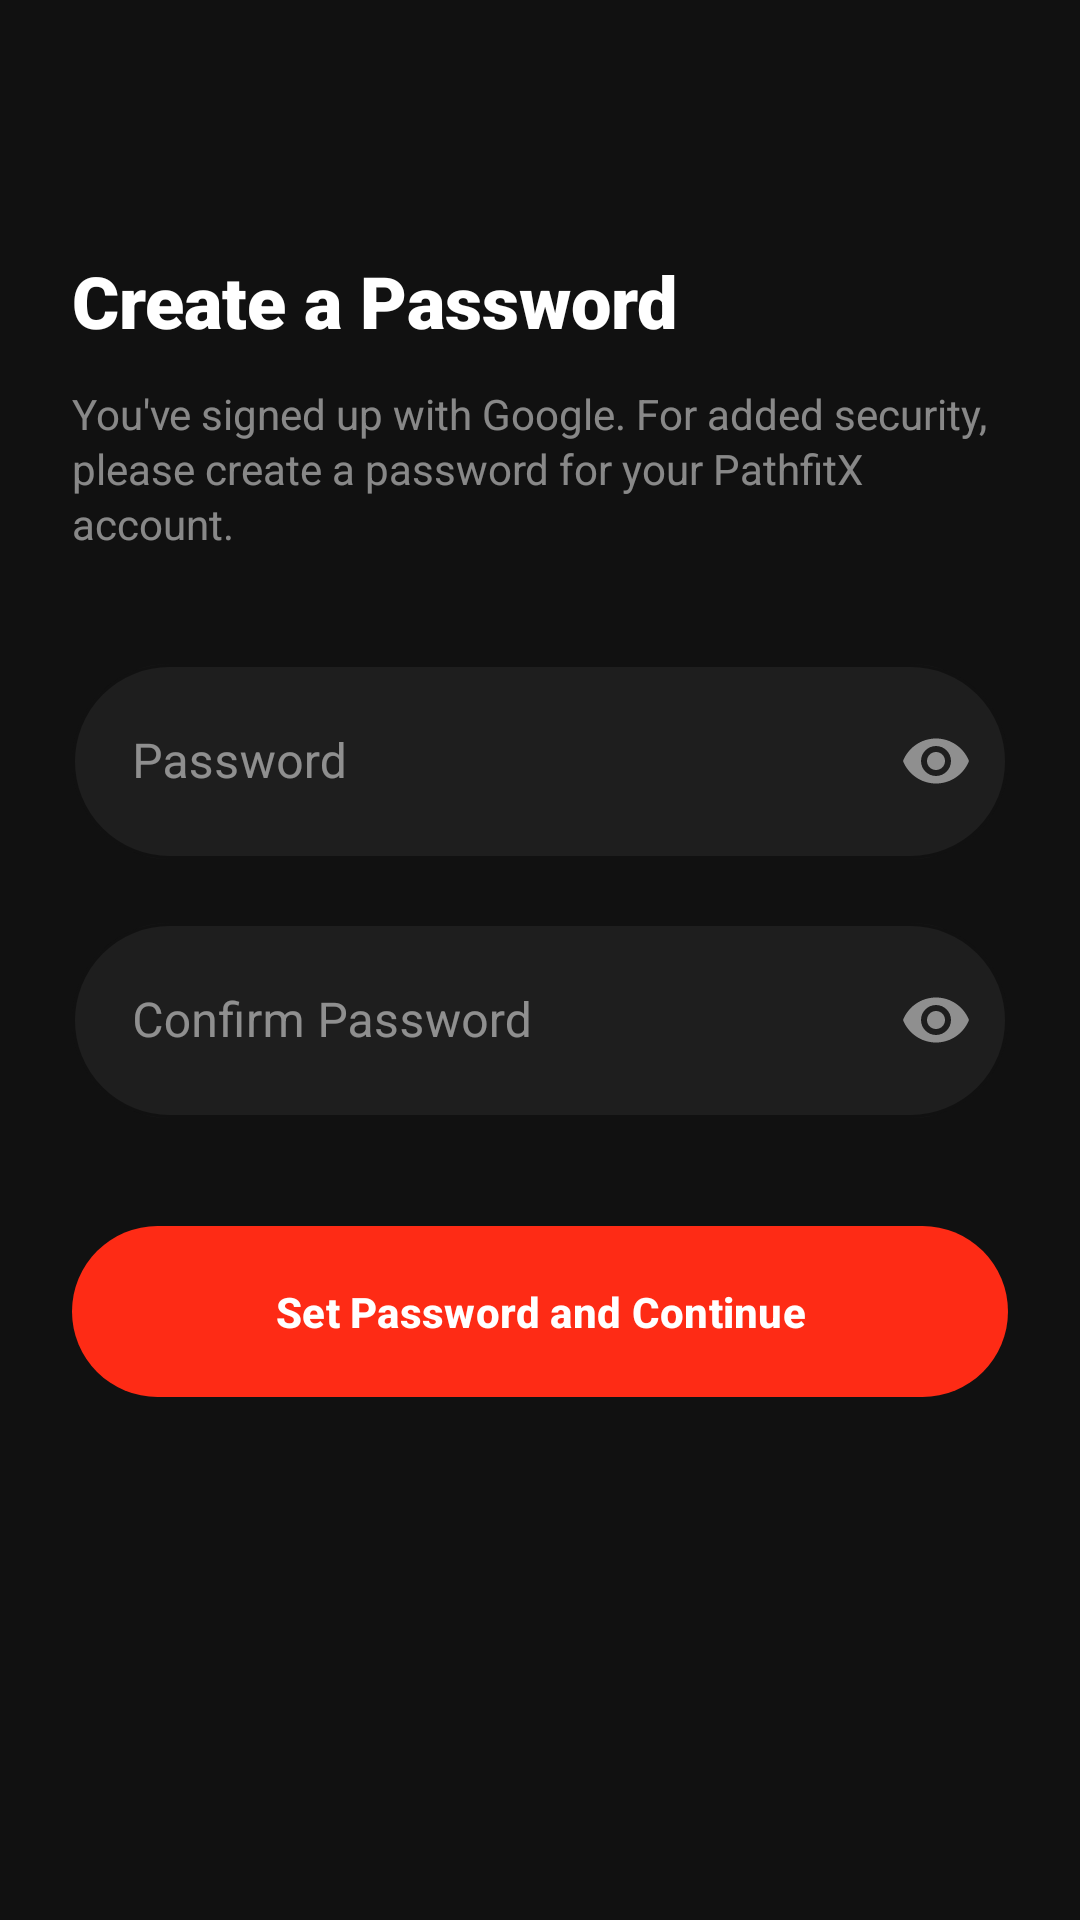

Write the Android layout XML for this screen, with the resource values it uses.
<!-- AndroidManifest.xml: application theme Theme.PathfitX -->
<!-- res/layout/activity_set_password.xml -->
<?xml version="1.0" encoding="utf-8"?>
<androidx.constraintlayout.widget.ConstraintLayout xmlns:android="http://schemas.android.com/apk/res/android"
    xmlns:app="http://schemas.android.com/apk/res-auto"
    xmlns:tools="http://schemas.android.com/tools"
    android:id="@+id/main"
    android:layout_width="match_parent"
    android:layout_height="match_parent"
    android:padding="24dp"
    android:background="#111111"
    tools:context=".SetPasswordActivity">

    <TextView
        android:id="@+id/tvHeader"
        android:layout_width="0dp"
        android:layout_height="wrap_content"
        android:layout_marginTop="60dp"
        android:fontFamily="sans-serif-black"
        android:text="Create a Password"
        android:textColor="#FFFFFF"
        android:textSize="24sp"
        app:layout_constraintEnd_toEndOf="parent"
        app:layout_constraintStart_toStartOf="parent"
        app:layout_constraintTop_toTopOf="parent" />

    <TextView
        android:id="@+id/tvSubheader"
        android:layout_width="0dp"
        android:layout_height="wrap_content"
        android:layout_marginTop="12dp"
        android:text="You've signed up with Google. For added security, please create a password for your PathfitX account."
        android:textColor="#80FFFFFF"
        android:textSize="14sp"
        android:lineSpacingExtra="2dp"
        app:layout_constraintEnd_toEndOf="parent"
        app:layout_constraintStart_toStartOf="parent"
        app:layout_constraintTop_toBottomOf="@id/tvHeader" />

    <com.google.android.material.textfield.TextInputLayout
        android:id="@+id/tilPassword"
        style="@style/Widget.MaterialComponents.TextInputLayout.OutlinedBox"
        android:layout_width="match_parent"
        android:layout_height="wrap_content"
        android:layout_marginTop="32dp"
        android:hint="Password"
        android:textColorHint="#80FFFFFF"
        app:boxBackgroundColor="#1E1E1E"
        app:boxStrokeColor="@color/red_logout"
        app:boxStrokeWidth="1dp"
        app:boxStrokeWidthFocused="2dp"
        app:hintTextColor="@color/red_logout"
        app:cursorColor="@color/red_logout"
        app:boxCornerRadiusBottomEnd="50dp"
        app:boxCornerRadiusBottomStart="50dp"
        app:boxCornerRadiusTopEnd="50dp"
        app:boxCornerRadiusTopStart="50dp"
        app:layout_constraintTop_toBottomOf="@id/tvSubheader"
        app:passwordToggleEnabled="true"
        app:passwordToggleTint="#80FFFFFF">

        <com.google.android.material.textfield.TextInputEditText
            android:id="@+id/etPassword"
            android:layout_width="match_parent"
            android:layout_height="65dp"
            android:inputType="textPassword"
            android:textColor="#FFFFFF"
            android:paddingStart="20dp"
            android:paddingEnd="20dp"/>
    </com.google.android.material.textfield.TextInputLayout>

    <com.google.android.material.textfield.TextInputLayout
        android:id="@+id/tilConfirmPassword"
        style="@style/Widget.MaterialComponents.TextInputLayout.OutlinedBox"
        android:layout_width="match_parent"
        android:layout_height="wrap_content"
        android:layout_marginTop="16dp"
        android:hint="Confirm Password"
        android:textColorHint="#80FFFFFF"
        app:boxBackgroundColor="#1E1E1E"
        app:boxStrokeColor="@color/red_logout"
        app:boxStrokeWidth="1dp"
        app:boxStrokeWidthFocused="2dp"
        app:hintTextColor="@color/red_logout"
        app:cursorColor="@color/red_logout"
        app:boxCornerRadiusBottomEnd="50dp"
        app:boxCornerRadiusBottomStart="50dp"
        app:boxCornerRadiusTopEnd="50dp"
        app:boxCornerRadiusTopStart="50dp"
        app:layout_constraintTop_toBottomOf="@id/tilPassword"
        app:passwordToggleEnabled="true"
        app:passwordToggleTint="#80FFFFFF">

        <com.google.android.material.textfield.TextInputEditText
            android:id="@+id/etConfirmPassword"
            android:layout_width="match_parent"
            android:layout_height="65dp"
            android:inputType="textPassword"
            android:textColor="#FFFFFF"
            android:paddingStart="20dp"
            android:paddingEnd="20dp"/>
    </com.google.android.material.textfield.TextInputLayout>

    <com.google.android.material.button.MaterialButton
        android:id="@+id/btnContinue"
        android:layout_width="match_parent"
        android:layout_height="65dp"
        android:layout_marginTop="32dp"
        android:text="Set Password and Continue"
        android:textColor="#FFFFFF"
        android:textStyle="bold"
        android:textAllCaps="false"
        app:backgroundTint="@color/prim_red"
        app:cornerRadius="30dp"
        app:layout_constraintTop_toBottomOf="@id/tilConfirmPassword" />

</androidx.constraintlayout.widget.ConstraintLayout>
<!-- resources referenced by this layout -->
<resources>
  <color name="prim_red">#FE2B15</color>
  <color name="red_logout">#FF5252</color>
  <style name="Theme.PathfitX" parent="Base.Theme.PathfitX" />
  <style name="Base.Theme.PathfitX" parent="Theme.Material3.Light.NoActionBar">
          <item name="colorPrimary">@color/prim_red</item>
      </style>
</resources>
